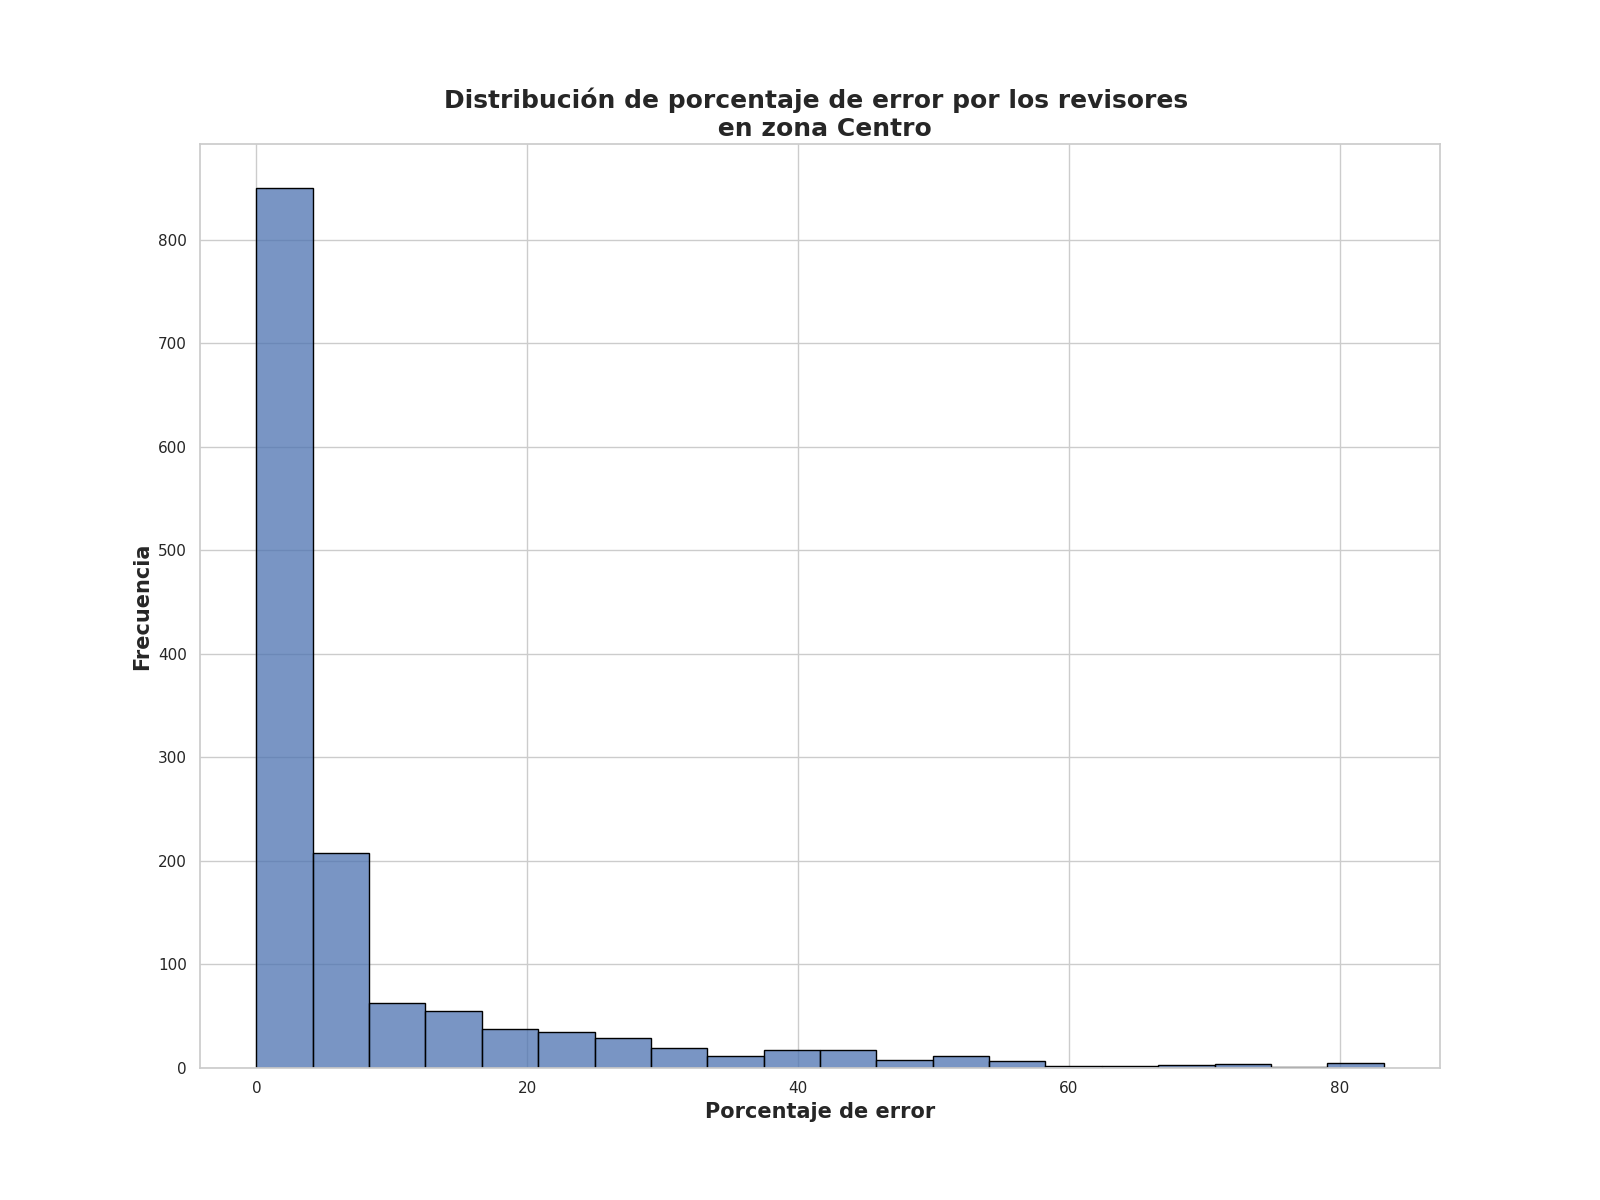

The file beside this chart, header and first rows:
Porcentaje de error de revisores, Frecuencia
0.0, 281
1.25, 173
2.5, 119
2.0, 111
3.25, 61
4.5, 43
4.0, 35
3.75, 30
5.25, 24
5.75, 23
6.5, 16
7.25, 14
10.0, 13
7.0, 12
5.0, 11
6.25, 10
6.0, 10
7.75, 9
3.12, 8
9.25, 8
16.5, 8
8.0, 8
8.25, 7
17.0, 7
12.5, 7
2.25, 6
13.75, 6
10.5, 6
13.25, 6
15.25, 5
8.5, 5
17.5, 5
29.0, 5
28.5, 5
24.5, 5
19.75, 4
0.62, 4
21.25, 4
10.25, 4
28.75, 4
8.75, 4
16.25, 4
21.0, 4
22.0, 4
5.62, 3
3.62, 3
34.0, 3
11.25, 3
11.0, 3
23.25, 3
1.0, 3
11.75, 3
40.25, 3
6.88, 3
1.62, 3
4.25, 3
20.25, 3
3.0, 3
7.5, 3
18.25, 3
... 142 more rows
